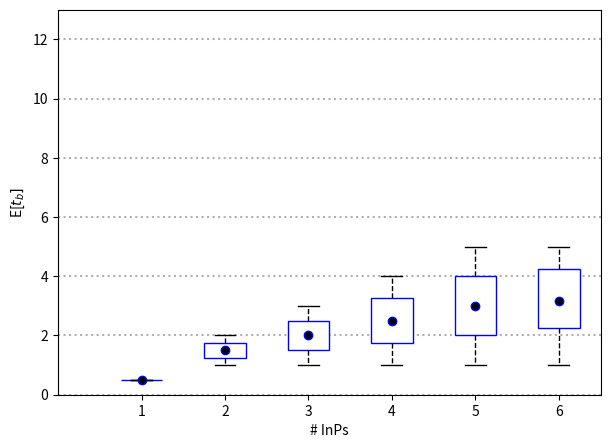

Generate this figure with matplotlib:
import matplotlib.pyplot as plt
import numpy as np

boxprops = dict(color='blue', facecolor='white')
medianprops = dict(linestyle=None,linewidth=0)
meanpointprops = dict(marker='o', markeredgecolor='b',markerfacecolor='black')
whiskerprops = dict(linestyle='--')

A= [[0.5], [1, 1.5, 2], [1, 2, 3] ,[1, 2.5, 4], [1, 3, 5], [1, 3.5, 5]]

fig, ax = plt.subplots(figsize=(7,5))
ax.boxplot(A,boxprops=boxprops, medianprops=medianprops, patch_artist=True, meanprops=meanpointprops,whiskerprops=whiskerprops, showmeans=True)

ax.yaxis.grid(linestyle=':',linewidth=1.5)
ax.set_xlim(xmin=0)
ax.set_ylim(ymin=0, ymax=13)
plt.xlabel('# InPs')
plt.ylabel('E[' + r'$t_b]$')

plt.show();
